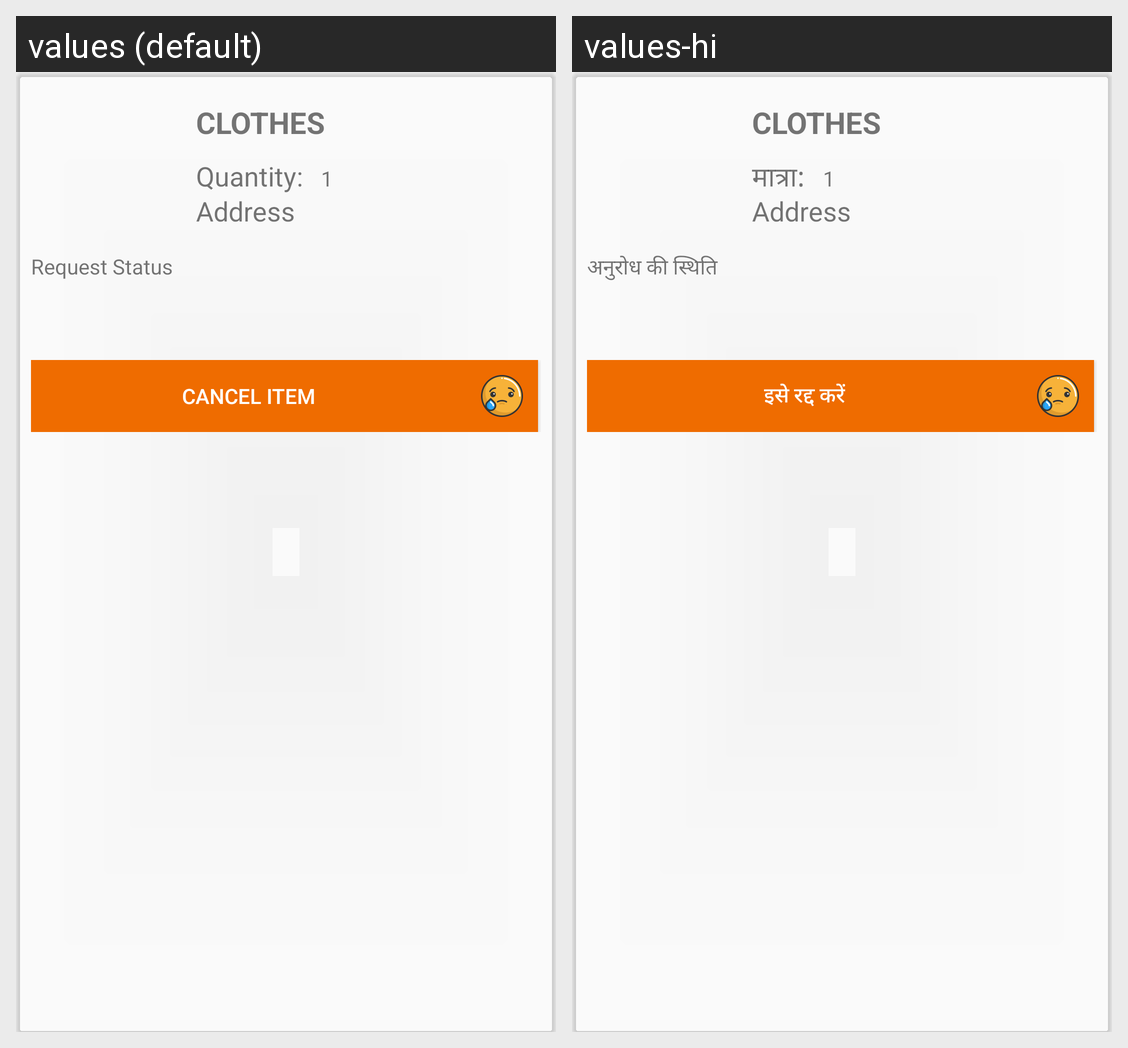

The same Android screen rendered under two of its app's locales, left to right. List the strings drawn on it with the default value and each locale's translation.
Android screen res/layout/card_item.xml rendered under 2 locales, left to right: values (default), values-hi. Device: Nexus 5 (rendered at 1080×1920; each locale shown at half size, 540×960, under a caption strip naming it); theme AppTheme.
Strings drawn on this screen, with the default value and each locale's value (text and hints the layout hard-codes, and strings that could not be matched under every locale, appear in the picture but are not listed):

quantity
  values: Quantity:
  values-hi: मात्रा:

item_message
  values: Request Status
  values-hi: अनुरोध की स्थिति

cancel_item
  values: Cancel Item
  values-hi: इसे रद्द करें
